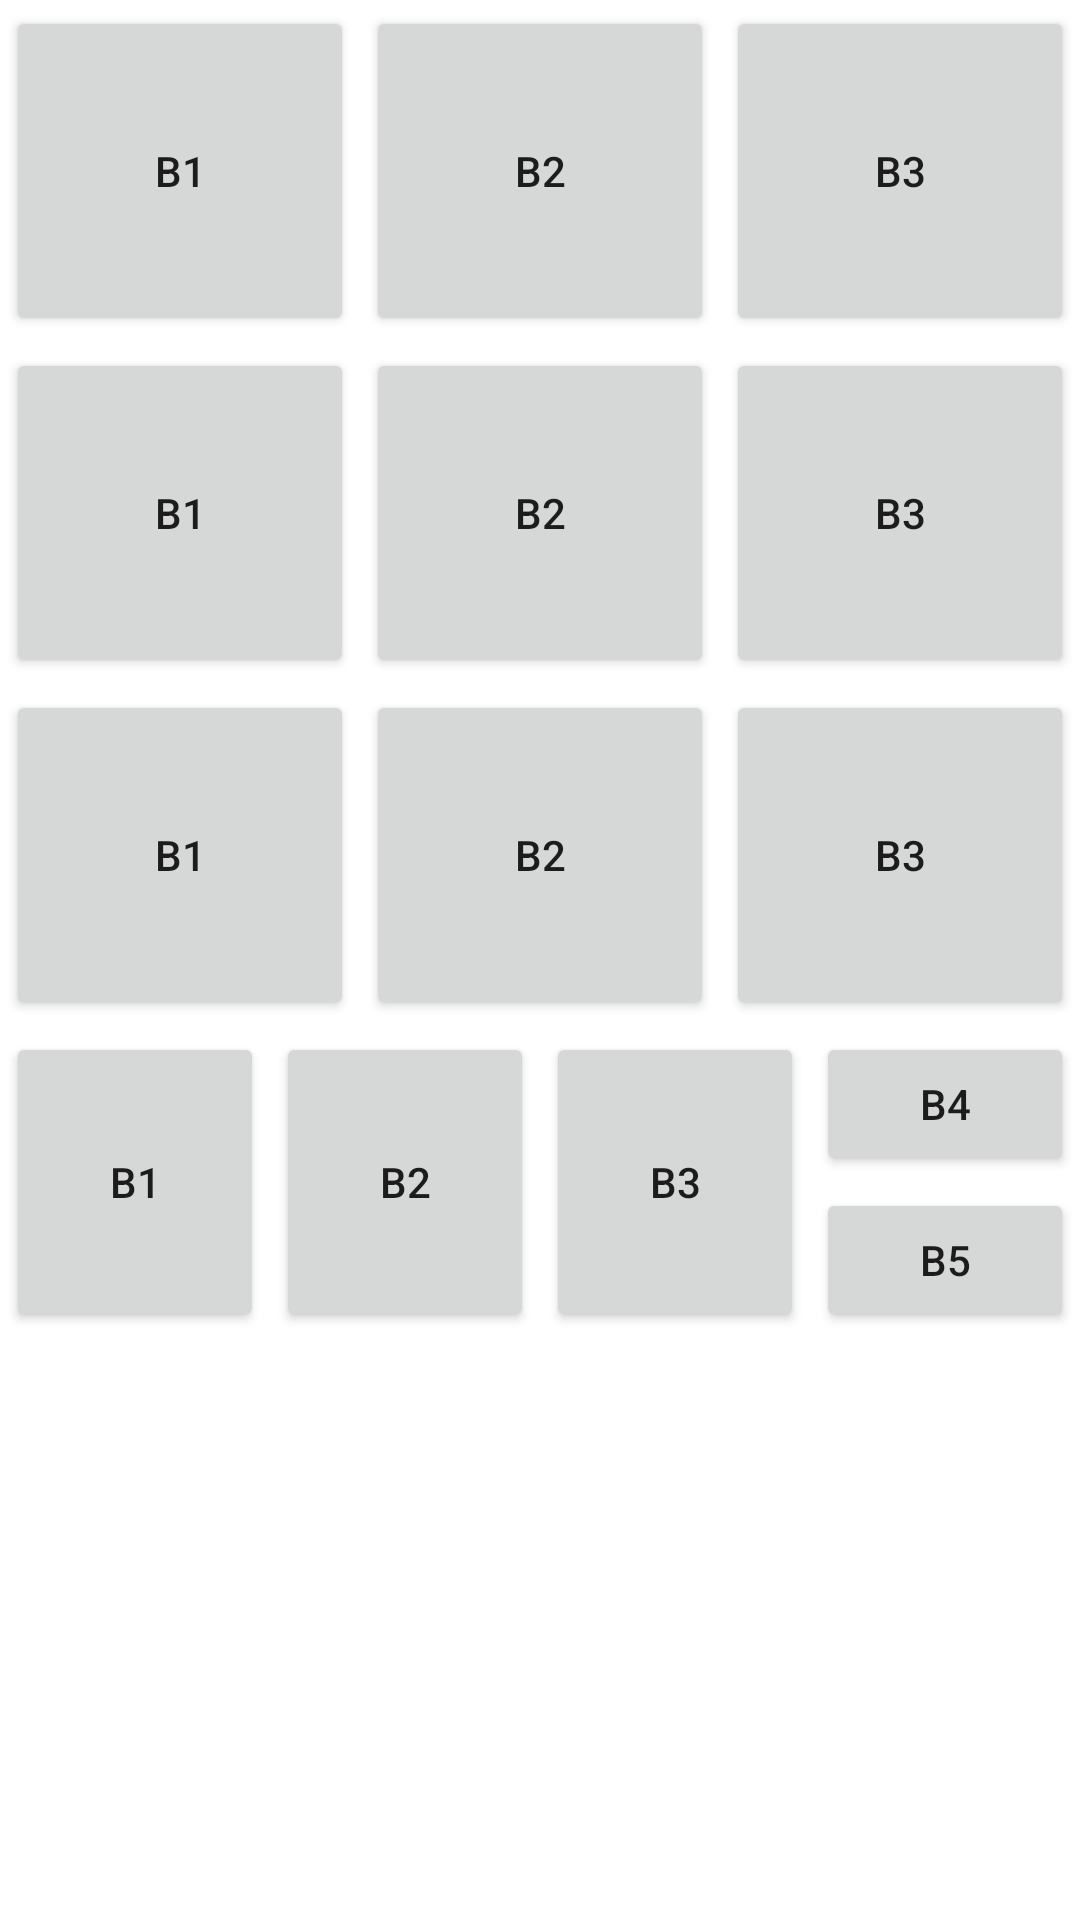

Write the Android layout XML for this screen, with the resource values it uses.
<!-- AndroidManifest.xml: application theme Theme.BluetoothRemote -->
<!-- res/layout/test2.xml -->
<?xml version="1.0" encoding="utf-8"?>
<TableLayout xmlns:android="http://schemas.android.com/apk/res/android"
    android:layout_margin="2dp"
    android:layout_width="match_parent"
    android:layout_height="match_parent">


    <TableRow>

        <Button
            android:id="@+id/button1"
            android:layout_height="@dimen/button_height"
            android:layout_margin="@dimen/button_margin"
            android:layout_weight="1"
            android:text="b1" />

        <Button
            android:id="@+id/button2"
            android:layout_height="match_parent"
            android:layout_weight="1"
            android:layout_margin="@dimen/button_margin"
            android:text="b2" />

        <Button
            android:id="@+id/button3"
            android:layout_height="match_parent"
            android:layout_weight="1"
            android:layout_margin="@dimen/button_margin"
            android:text="b3" />

    </TableRow>

    <TableRow>

        <Button
            android:id="@+id/button12"
            android:layout_height="@dimen/button_height"
            android:layout_weight="1"
            android:layout_margin="@dimen/button_margin"
            android:text="b1" />

        <Button
            android:id="@+id/button22"
            android:layout_height="match_parent"
            android:layout_weight="1"
            android:layout_margin="@dimen/button_margin"
            android:text="b2" />

        <Button
            android:id="@+id/button32"
            android:layout_height="match_parent"
            android:layout_weight="1"
            android:layout_margin="@dimen/button_margin"
            android:text="b3" />

    </TableRow>

    <TableRow>

        <Button
            android:id="@+id/button11"
            android:layout_height="@dimen/button_height"
            android:layout_weight="1"
            android:layout_margin="@dimen/button_margin"
            android:text="b1" />

        <Button
            android:id="@+id/button21"
            android:layout_height="match_parent"
            android:layout_weight="1"
            android:layout_margin="@dimen/button_margin"
            android:text="b2" />

        <Button
            android:id="@+id/button31"
            android:layout_height="match_parent"
            android:layout_weight="1"
            android:layout_margin="@dimen/button_margin"
            android:text="b3" />




    </TableRow>

    <TableRow>

        <Button
            android:id="@+id/button6"
            android:layout_height="match_parent"
            android:layout_weight="1"
            android:layout_margin="@dimen/button_margin"
            android:text="b1" />

        <Button
            android:id="@+id/button7"
            android:layout_height="match_parent"
            android:layout_weight="1"
            android:layout_margin="@dimen/button_margin"
            android:text="b2" />

        <Button
            android:id="@+id/button8"
            android:layout_height="match_parent"
            android:layout_weight="1"
            android:layout_margin="@dimen/button_margin"
            android:text="b3" />

        <LinearLayout
            android:layout_height="match_parent"
            android:layout_weight="1"
            android:orientation="vertical">

            <Button
                android:id="@+id/button9"
                android:layout_width="match_parent"
                android:layout_height="wrap_content"
                android:layout_margin="@dimen/button_margin"
                android:text="b4" />

            <Button
                android:id="@+id/button10"
                android:layout_width="match_parent"
                android:layout_height="wrap_content"
                android:layout_margin="@dimen/button_margin"
                android:text="b5" />
        </LinearLayout>


    </TableRow>


</TableLayout>
<!-- resources referenced by this layout -->
<resources>
  <dimen name="button_height">110dp</dimen>
  <dimen name="button_margin">2dp</dimen>
  <style name="Theme.BluetoothRemote" parent="Theme.MaterialComponents.DayNight.DarkActionBar">
          
          <item name="colorPrimary">@color/purple_500</item>
          <item name="colorPrimaryVariant">@color/purple_700</item>
          <item name="colorOnPrimary">@color/white</item>
          
          <item name="colorSecondary">@color/teal_200</item>
          <item name="colorSecondaryVariant">@color/teal_700</item>
          <item name="colorOnSecondary">@color/black</item>
          
          <item name="android:statusBarColor">?attr/colorPrimaryVariant</item>
          
          <item name="android:navigationBarColor">@color/dark_navigation_bar_color</item>
      </style>
  <color name="purple_500">#FF6200EE</color>
  <color name="purple_700">#FF3700B3</color>
  <color name="white">#FFFFFFFF</color>
  <color name="teal_200">#FF03DAC5</color>
  <color name="teal_700">#FF018786</color>
  <color name="black">#FF000000</color>
  <color name="dark_navigation_bar_color">#111111</color>
</resources>
